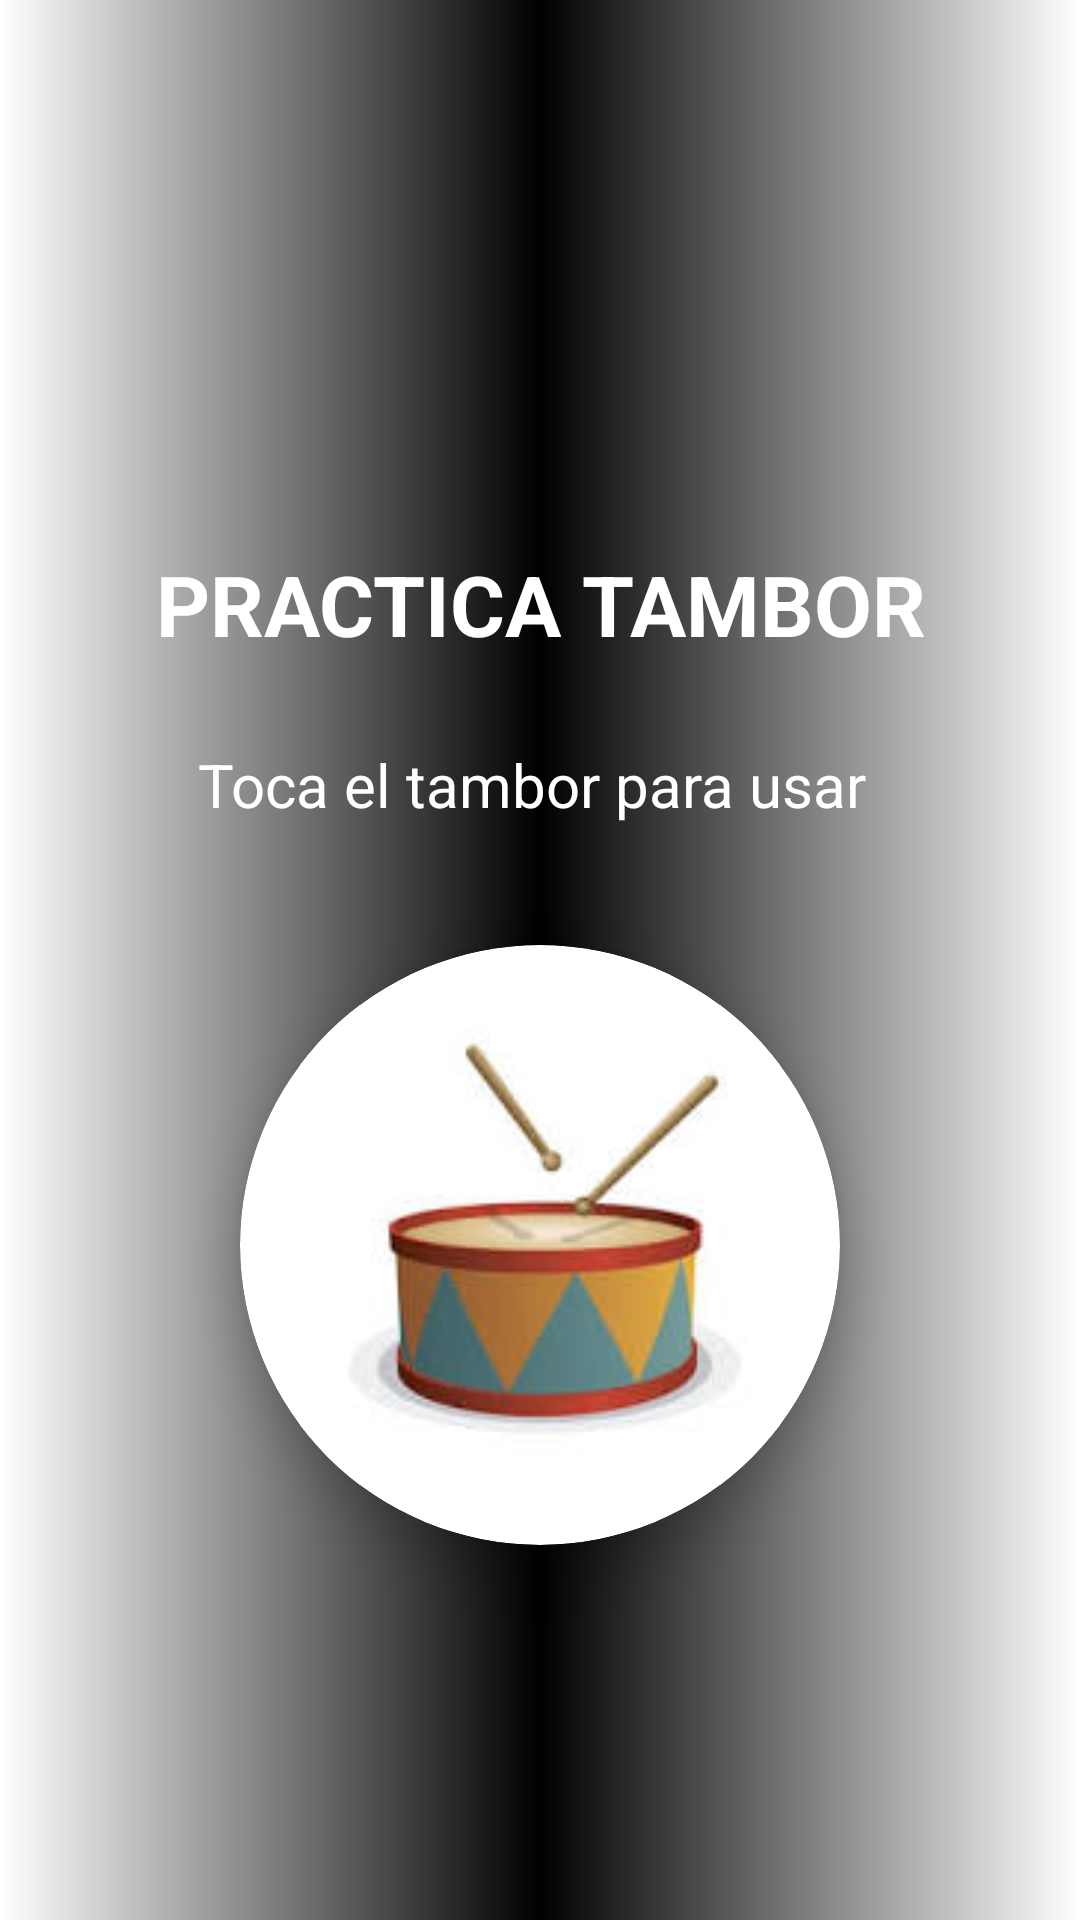

Produce the Android XML layout that renders to this screen, including the resource entries it uses.
<!-- AndroidManifest.xml: application theme Theme.AppCompat.Light -->
<!-- res/layout/activity_practica_tambor.xml -->
<?xml version="1.0" encoding="utf-8"?>
<LinearLayout xmlns:android="http://schemas.android.com/apk/res/android"
    xmlns:app="http://schemas.android.com/apk/res-auto"
    xmlns:tools="http://schemas.android.com/tools"
    android:id="@+id/main"
    android:layout_width="match_parent"
    android:layout_height="match_parent"
    android:orientation="vertical"
    android:background="@drawable/gradient_background"
    android:gravity="center"
    tools:context="PracticaTambor">


<TextView
android:id="@+id/textView2"
android:layout_width="match_parent"
android:layout_height="wrap_content"
android:layout_marginTop="50dp"
android:padding="8dp"
android:text="PRACTICA TAMBOR"
android:textAlignment="center"
android:textColor="#FFFF"
android:textSize="28sp"
    android:textStyle="bold" />

<TextView
android:id="@+id/textView4"
android:layout_width="wrap_content"
android:layout_height="wrap_content"
android:layout_marginTop="20dp"
android:text="Toca el tambor para usar "
android:textColor="#FFFF"
android:textSize="20sp"
    android:layout_gravity="center_horizontal" />

<androidx.cardview.widget.CardView
android:layout_width="wrap_content"
    android:layout_height="wrap_content"
    android:layout_gravity="center_horizontal"
    android:layout_marginTop="40dp"
    app:cardCornerRadius="200dp"
    app:cardElevation="8dp">

<ImageView
android:id="@+id/imageView"
android:layout_width="200dp"
    android:layout_height="200dp"
    android:src="@drawable/tambor"
    android:clickable="true"
    android:onClick="onImageClick"
    android:scaleType="centerCrop"
    android:padding="20dp"
    />

    </androidx.cardview.widget.CardView>

    </LinearLayout>
<!-- resources referenced by this layout -->
<resources>
  <!-- drawable gradient_background (drawable) -->
  <?xml version="1.0" encoding="utf-8"?>
  <shape xmlns:android="http://schemas.android.com/apk/res/android">
      <gradient
          android:startColor="#FFFFFFFF"
          android:centerColor="#FF000000"
          android:endColor="#FFFFFFFF" />
  
  </shape>
  <!-- drawable tambor: jpeg bitmap (drawable, 3942 bytes) -->
</resources>
